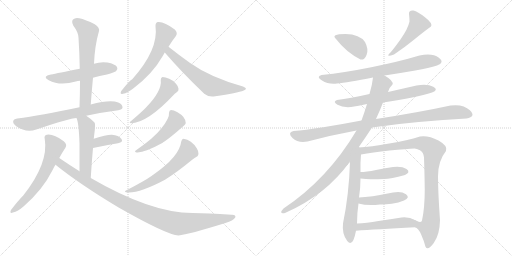
t = 0.00 s
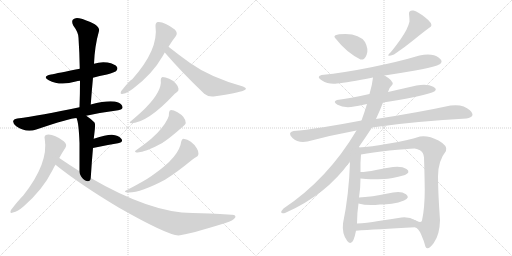
t = 3.45 s
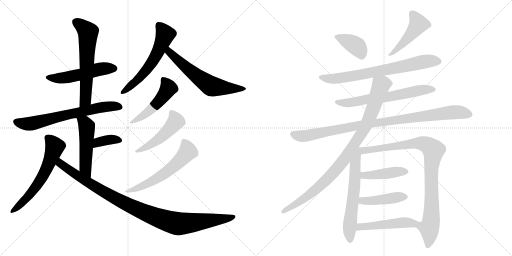
t = 6.91 s
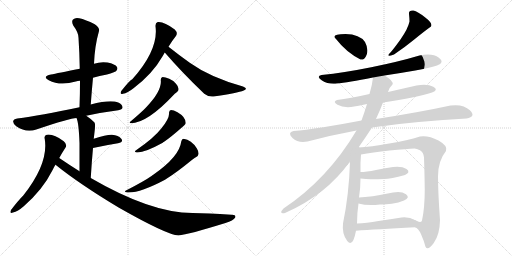
t = 10.36 s
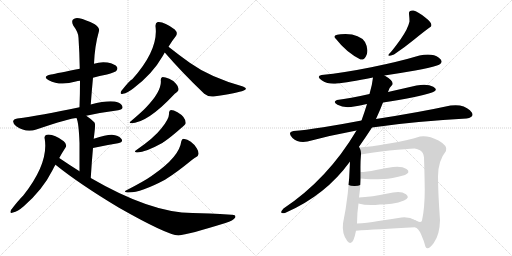
t = 13.82 s
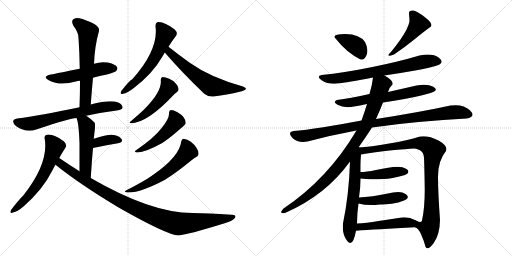
t = 17.27 s

The animated SVG that drew these frames (rendered in a browser with its animation timeline set to each time). Animation: 23 CSS @keyframes rules; one cycle of 17.27 s.

<svg version="1.1" viewBox="0 0 2048 1024" xmlns="http://www.w3.org/2000/svg">
  <g stroke="lightgray" stroke-dasharray="1,1" stroke-width="1" transform="scale(4, 4)">
    <line x1="0" y1="0" x2="256" y2="256"></line>
    <line x1="256" y1="0" x2="0" y2="256"></line>
    <line x1="128" y1="0" x2="128" y2="256"></line>
    <line x1="0" y1="128" x2="256" y2="128"></line>
    <line x1="256" y1="0" x2="512" y2="256"></line>
    <line x1="512" y1="0" x2="256" y2="256"></line>
    <line x1="384" y1="0" x2="384" y2="256"></line>
    <line x1="256" y1="128" x2="512" y2="128"></line>
  </g>
<g transform="scale(1, -1) translate(0, -850)">
   <style type="text/css">
    @keyframes keyframes0 {
      from {
       stroke: black;
       stroke-dashoffset: 522;
       stroke-width: 128;
       }
       63% {
       animation-timing-function: step-end;
       stroke: black;
       stroke-dashoffset: 0;
       stroke-width: 128;
       }
       to {
       stroke: black;
       stroke-width: 1024;
       }
       }
       #make-me-a-hanzi-animation-0 {
         animation: keyframes0 0.674805s both;
         animation-delay: 0.000000s;
         animation-timing-function: linear;
       }
    @keyframes keyframes1 {
      from {
       stroke: black;
       stroke-dashoffset: 619;
       stroke-width: 128;
       }
       67% {
       animation-timing-function: step-end;
       stroke: black;
       stroke-dashoffset: 0;
       stroke-width: 128;
       }
       to {
       stroke: black;
       stroke-width: 1024;
       }
       }
       #make-me-a-hanzi-animation-1 {
         animation: keyframes1 0.753743s both;
         animation-delay: 0.674805s;
         animation-timing-function: linear;
       }
    @keyframes keyframes2 {
      from {
       stroke: black;
       stroke-dashoffset: 681;
       stroke-width: 128;
       }
       69% {
       animation-timing-function: step-end;
       stroke: black;
       stroke-dashoffset: 0;
       stroke-width: 128;
       }
       to {
       stroke: black;
       stroke-width: 1024;
       }
       }
       #make-me-a-hanzi-animation-2 {
         animation: keyframes2 0.804199s both;
         animation-delay: 1.428548s;
         animation-timing-function: linear;
       }
    @keyframes keyframes3 {
      from {
       stroke: black;
       stroke-dashoffset: 507;
       stroke-width: 128;
       }
       62% {
       animation-timing-function: step-end;
       stroke: black;
       stroke-dashoffset: 0;
       stroke-width: 128;
       }
       to {
       stroke: black;
       stroke-width: 1024;
       }
       }
       #make-me-a-hanzi-animation-3 {
         animation: keyframes3 0.662598s both;
         animation-delay: 2.232747s;
         animation-timing-function: linear;
       }
    @keyframes keyframes4 {
      from {
       stroke: black;
       stroke-dashoffset: 362;
       stroke-width: 128;
       }
       54% {
       animation-timing-function: step-end;
       stroke: black;
       stroke-dashoffset: 0;
       stroke-width: 128;
       }
       to {
       stroke: black;
       stroke-width: 1024;
       }
       }
       #make-me-a-hanzi-animation-4 {
         animation: keyframes4 0.544596s both;
         animation-delay: 2.895345s;
         animation-timing-function: linear;
       }
    @keyframes keyframes5 {
      from {
       stroke: black;
       stroke-dashoffset: 610;
       stroke-width: 128;
       }
       67% {
       animation-timing-function: step-end;
       stroke: black;
       stroke-dashoffset: 0;
       stroke-width: 128;
       }
       to {
       stroke: black;
       stroke-width: 1024;
       }
       }
       #make-me-a-hanzi-animation-5 {
         animation: keyframes5 0.746419s both;
         animation-delay: 3.439941s;
         animation-timing-function: linear;
       }
    @keyframes keyframes6 {
      from {
       stroke: black;
       stroke-dashoffset: 1020;
       stroke-width: 128;
       }
       77% {
       animation-timing-function: step-end;
       stroke: black;
       stroke-dashoffset: 0;
       stroke-width: 128;
       }
       to {
       stroke: black;
       stroke-width: 1024;
       }
       }
       #make-me-a-hanzi-animation-6 {
         animation: keyframes6 1.080078s both;
         animation-delay: 4.186361s;
         animation-timing-function: linear;
       }
    @keyframes keyframes7 {
      from {
       stroke: black;
       stroke-dashoffset: 585;
       stroke-width: 128;
       }
       66% {
       animation-timing-function: step-end;
       stroke: black;
       stroke-dashoffset: 0;
       stroke-width: 128;
       }
       to {
       stroke: black;
       stroke-width: 1024;
       }
       }
       #make-me-a-hanzi-animation-7 {
         animation: keyframes7 0.726074s both;
         animation-delay: 5.266439s;
         animation-timing-function: linear;
       }
    @keyframes keyframes8 {
      from {
       stroke: black;
       stroke-dashoffset: 615;
       stroke-width: 128;
       }
       67% {
       animation-timing-function: step-end;
       stroke: black;
       stroke-dashoffset: 0;
       stroke-width: 128;
       }
       to {
       stroke: black;
       stroke-width: 1024;
       }
       }
       #make-me-a-hanzi-animation-8 {
         animation: keyframes8 0.750488s both;
         animation-delay: 5.992513s;
         animation-timing-function: linear;
       }
    @keyframes keyframes9 {
      from {
       stroke: black;
       stroke-dashoffset: 497;
       stroke-width: 128;
       }
       62% {
       animation-timing-function: step-end;
       stroke: black;
       stroke-dashoffset: 0;
       stroke-width: 128;
       }
       to {
       stroke: black;
       stroke-width: 1024;
       }
       }
       #make-me-a-hanzi-animation-9 {
         animation: keyframes9 0.654460s both;
         animation-delay: 6.743001s;
         animation-timing-function: linear;
       }
    @keyframes keyframes10 {
      from {
       stroke: black;
       stroke-dashoffset: 493;
       stroke-width: 128;
       }
       62% {
       animation-timing-function: step-end;
       stroke: black;
       stroke-dashoffset: 0;
       stroke-width: 128;
       }
       to {
       stroke: black;
       stroke-width: 1024;
       }
       }
       #make-me-a-hanzi-animation-10 {
         animation: keyframes10 0.651204s both;
         animation-delay: 7.397461s;
         animation-timing-function: linear;
       }
    @keyframes keyframes11 {
      from {
       stroke: black;
       stroke-dashoffset: 590;
       stroke-width: 128;
       }
       66% {
       animation-timing-function: step-end;
       stroke: black;
       stroke-dashoffset: 0;
       stroke-width: 128;
       }
       to {
       stroke: black;
       stroke-width: 1024;
       }
       }
       #make-me-a-hanzi-animation-11 {
         animation: keyframes11 0.730143s both;
         animation-delay: 8.048665s;
         animation-timing-function: linear;
       }
    @keyframes keyframes12 {
      from {
       stroke: black;
       stroke-dashoffset: 380;
       stroke-width: 128;
       }
       55% {
       animation-timing-function: step-end;
       stroke: black;
       stroke-dashoffset: 0;
       stroke-width: 128;
       }
       to {
       stroke: black;
       stroke-width: 1024;
       }
       }
       #make-me-a-hanzi-animation-12 {
         animation: keyframes12 0.559245s both;
         animation-delay: 8.778809s;
         animation-timing-function: linear;
       }
    @keyframes keyframes13 {
      from {
       stroke: black;
       stroke-dashoffset: 470;
       stroke-width: 128;
       }
       60% {
       animation-timing-function: step-end;
       stroke: black;
       stroke-dashoffset: 0;
       stroke-width: 128;
       }
       to {
       stroke: black;
       stroke-width: 1024;
       }
       }
       #make-me-a-hanzi-animation-13 {
         animation: keyframes13 0.632487s both;
         animation-delay: 9.338053s;
         animation-timing-function: linear;
       }
    @keyframes keyframes14 {
      from {
       stroke: black;
       stroke-dashoffset: 729;
       stroke-width: 128;
       }
       70% {
       animation-timing-function: step-end;
       stroke: black;
       stroke-dashoffset: 0;
       stroke-width: 128;
       }
       to {
       stroke: black;
       stroke-width: 1024;
       }
       }
       #make-me-a-hanzi-animation-14 {
         animation: keyframes14 0.843262s both;
         animation-delay: 9.970540s;
         animation-timing-function: linear;
       }
    @keyframes keyframes15 {
      from {
       stroke: black;
       stroke-dashoffset: 643;
       stroke-width: 128;
       }
       68% {
       animation-timing-function: step-end;
       stroke: black;
       stroke-dashoffset: 0;
       stroke-width: 128;
       }
       to {
       stroke: black;
       stroke-width: 1024;
       }
       }
       #make-me-a-hanzi-animation-15 {
         animation: keyframes15 0.773275s both;
         animation-delay: 10.813802s;
         animation-timing-function: linear;
       }
    @keyframes keyframes16 {
      from {
       stroke: black;
       stroke-dashoffset: 966;
       stroke-width: 128;
       }
       76% {
       animation-timing-function: step-end;
       stroke: black;
       stroke-dashoffset: 0;
       stroke-width: 128;
       }
       to {
       stroke: black;
       stroke-width: 1024;
       }
       }
       #make-me-a-hanzi-animation-16 {
         animation: keyframes16 1.036133s both;
         animation-delay: 11.587077s;
         animation-timing-function: linear;
       }
    @keyframes keyframes17 {
      from {
       stroke: black;
       stroke-dashoffset: 945;
       stroke-width: 128;
       }
       75% {
       animation-timing-function: step-end;
       stroke: black;
       stroke-dashoffset: 0;
       stroke-width: 128;
       }
       to {
       stroke: black;
       stroke-width: 1024;
       }
       }
       #make-me-a-hanzi-animation-17 {
         animation: keyframes17 1.019043s both;
         animation-delay: 12.623210s;
         animation-timing-function: linear;
       }
    @keyframes keyframes18 {
      from {
       stroke: black;
       stroke-dashoffset: 622;
       stroke-width: 128;
       }
       67% {
       animation-timing-function: step-end;
       stroke: black;
       stroke-dashoffset: 0;
       stroke-width: 128;
       }
       to {
       stroke: black;
       stroke-width: 1024;
       }
       }
       #make-me-a-hanzi-animation-18 {
         animation: keyframes18 0.756185s both;
         animation-delay: 13.642253s;
         animation-timing-function: linear;
       }
    @keyframes keyframes19 {
      from {
       stroke: black;
       stroke-dashoffset: 944;
       stroke-width: 128;
       }
       75% {
       animation-timing-function: step-end;
       stroke: black;
       stroke-dashoffset: 0;
       stroke-width: 128;
       }
       to {
       stroke: black;
       stroke-width: 1024;
       }
       }
       #make-me-a-hanzi-animation-19 {
         animation: keyframes19 1.018229s both;
         animation-delay: 14.398438s;
         animation-timing-function: linear;
       }
    @keyframes keyframes20 {
      from {
       stroke: black;
       stroke-dashoffset: 433;
       stroke-width: 128;
       }
       58% {
       animation-timing-function: step-end;
       stroke: black;
       stroke-dashoffset: 0;
       stroke-width: 128;
       }
       to {
       stroke: black;
       stroke-width: 1024;
       }
       }
       #make-me-a-hanzi-animation-20 {
         animation: keyframes20 0.602376s both;
         animation-delay: 15.416667s;
         animation-timing-function: linear;
       }
    @keyframes keyframes21 {
      from {
       stroke: black;
       stroke-dashoffset: 436;
       stroke-width: 128;
       }
       59% {
       animation-timing-function: step-end;
       stroke: black;
       stroke-dashoffset: 0;
       stroke-width: 128;
       }
       to {
       stroke: black;
       stroke-width: 1024;
       }
       }
       #make-me-a-hanzi-animation-21 {
         animation: keyframes21 0.604818s both;
         animation-delay: 16.019043s;
         animation-timing-function: linear;
       }
    @keyframes keyframes22 {
      from {
       stroke: black;
       stroke-dashoffset: 485;
       stroke-width: 128;
       }
       61% {
       animation-timing-function: step-end;
       stroke: black;
       stroke-dashoffset: 0;
       stroke-width: 128;
       }
       to {
       stroke: black;
       stroke-width: 1024;
       }
       }
       #make-me-a-hanzi-animation-22 {
         animation: keyframes22 0.644694s both;
         animation-delay: 16.623861s;
         animation-timing-function: linear;
       }
</style>
<path d="M 372 539 Q 397 546 428 552 Q 459 561 464 565 Q 473 574 468 582 Q 461 594 430 600 Q 402 604 376 595 L 319 575 Q 229 557 204 552 Q 167 545 195 529 Q 240 505 303 524 Q 310 527 320 527 L 372 539 Z" fill="lightgray"></path> 
<path d="M 363 432 Q 367 487 372 539 L 376 595 Q 379 667 396 726 Q 400 738 379 753 Q 342 772 317 777 Q 301 781 292 772 Q 285 765 293 748 Q 314 720 314 699 Q 318 639 319 575 L 320 527 Q 320 476 318 421 C 317 391 361 402 363 432 Z" fill="lightgray"></path> 
<path d="M 345 387 Q 403 400 473 409 Q 489 412 490 419 Q 491 432 473 440 Q 442 453 363 432 L 318 421 Q 161 388 69 376 Q 56 375 53 367 Q 50 357 65 345 Q 104 318 145 332 Q 280 377 306 378 L 345 387 Z" fill="lightgray"></path> 
<path d="M 363 138 Q 367 204 372 258 L 375 295 Q 376 304 377 312 Q 383 354 378 360 Q 362 376 345 387 C 320 404 296 406 306 378 Q 315 360 318 278 Q 318 236 318 165 C 318 135 361 108 363 138 Z" fill="lightgray"></path> 
<path d="M 372 258 Q 427 270 472 277 Q 494 281 486 294 Q 474 309 448 311 Q 427 312 375 295 C 346 286 343 252 372 258 Z" fill="lightgray"></path> 
<path d="M 237 218 Q 249 240 261 258 Q 271 271 255 285 Q 213 316 187 311 Q 175 308 179 294 Q 195 197 93 68 Q 72 47 44 10 Q 37 -6 52 0 Q 71 4 95 25 Q 171 91 211 171 Q 215 181 222 191 L 237 218 Z" fill="lightgray"></path> 
<path d="M 222 191 Q 319 113 476 19 Q 668 -90 714 -92 Q 753 -88 902 -42 Q 933 -32 941 -20 Q 945 -8 926 -9 Q 829 -2 770 -2 Q 604 -2 363 138 L 318 165 Q 278 190 237 218 C 212 235 198 210 222 191 Z" fill="lightgray"></path> 
<path d="M 674 663 Q 687 685 703 705 Q 713 718 699 732 Q 656 765 631 762 Q 621 759 622 745 Q 635 652 529 533 Q 520 530 485 486 Q 478 471 492 475 Q 510 478 534 497 Q 610 554 651 626 Q 655 633 659 640 L 674 663 Z" fill="lightgray"></path> 
<path d="M 659 640 Q 729 559 817 475 Q 835 460 861 465 Q 949 478 975 488 Q 982 491 984 495 Q 984 499 972 504 Q 840 541 759 599 Q 717 629 674 663 C 650 682 639 663 659 640 Z" fill="lightgray"></path> 
<path d="M 643 530 Q 649 487 584 420 Q 566 401 522 364 Q 515 360 523 357 Q 589 357 699 475 Q 705 479 708 482 Q 715 486 714 495 Q 714 504 704 515 Q 694 528 677 535 Q 661 542 650 542 Q 643 541 643 530 Z" fill="lightgray"></path> 
<path d="M 676 399 Q 679 378 645 336 Q 618 300 543 248 Q 536 245 543 241 Q 571 235 651 279 Q 652 282 655 282 Q 682 300 726 339 Q 742 351 743 358 Q 743 382 710 401 Q 694 410 684 410 Q 677 410 676 399 Z" fill="lightgray"></path> 
<path d="M 725 284 Q 718 224 613 151 Q 610 150 609 148 Q 578 126 504 88 Q 495 85 504 81 Q 553 74 660 131 Q 663 134 666 135 Q 705 159 770 212 Q 779 219 785 222 Q 792 225 794 234 Q 795 244 787 257 Q 766 290 734 295 Q 727 295 725 284 Z" fill="lightgray"></path> 
<path d="M 1442 612 Q 1458 609 1466.5 631.5 Q 1475 654 1460 682 Q 1439 713 1382 714 Q 1321 714 1344 694 Q 1385 641 1442 612 Z" fill="lightgray"></path> 
<path d="M 1636 794 Q 1638 777 1638 764 Q 1632 735 1602.5 693.5 Q 1573 652 1556 634 Q 1545 621 1576 632 Q 1618 660 1657 692 Q 1696 724 1724 744 Q 1732 757 1701 780.5 Q 1670 804 1654 808 Q 1634 810 1636 794 Z" fill="lightgray"></path> 
<path d="M 1538 548 Q 1604 558 1661 568 Q 1718 578 1748 588 Q 1781 601 1755.5 619.5 Q 1730 638 1678 628 Q 1594 603 1485 581 Q 1376 559 1286 550 Q 1263 544 1288 528 Q 1313 512 1348 516 Q 1390 520 1492 540 L 1538 548 Z" fill="lightgray"></path> 
<path d="M 1532 440 Q 1667 461 1728 480 Q 1756 490 1733 503 Q 1710 516 1666 508 Q 1609 495 1552 482 L 1478 474 Q 1399 456 1348 450 Q 1329 443 1350 431 Q 1371 419 1404 422 Q 1434 426 1468 434 L 1532 440 Z" fill="lightgray"></path> 
<path d="M 1488 340 Q 1576 354 1675 362.5 Q 1774 371 1866 376 Q 1906 383 1879.5 409 Q 1853 435 1802 428 Q 1678 401 1504 374 L 1446 368 Q 1368 353 1293 341 Q 1218 329 1174 326 Q 1148 320 1170 298.5 Q 1192 277 1230 284 Q 1328 310 1426 328 L 1488 340 Z" fill="lightgray"></path> 
<path d="M 1434 260 Q 1464 303 1488 340 L 1504 374 Q 1521 411 1532 440 L 1552 482 Q 1555 498 1570 512 Q 1575 527 1538 548 C 1513 564 1496 570 1492 540 Q 1489 511 1478 474 L 1468 434 Q 1458 401 1446 368 L 1426 328 Q 1311 134 1134 16 Q 1113 -7 1140 -2 Q 1303 69 1400 204 L 1434 260 Z" fill="lightgray"></path> 
<path d="M 1400 204 Q 1396 72 1372 -44 Q 1367 -85 1389 -114 Q 1411 -143 1424 -73 L 1428 -44 Q 1428 -3 1434 36 L 1436 60 Q 1442 99 1442 136 L 1442 162 Q 1441 200 1444 232 C 1447 273 1403 296 1400 204 Z" fill="lightgray"></path> 
<path d="M 1660 -59 Q 1673 -61 1685 -89 Q 1697 -116 1702 -137 Q 1711 -155 1735 -122 Q 1759 -89 1760 -30 Q 1752 80 1752 144 Q 1752 207 1784 246 Q 1793 266 1754 288 Q 1714 309 1680 304 Q 1630 288 1557 276 Q 1483 263 1434 260 C 1404 258 1414 227 1444 232 Q 1488 240 1558 248 Q 1628 255 1658 256 Q 1666 256 1680 249 Q 1694 241 1696 220 Q 1698 166 1699 92 Q 1699 18 1688 -32 Q 1684 -45 1661 -31 C 1633 -21 1637 -40 1660 -59 Z" fill="lightgray"></path> 
<path d="M 1442 136 Q 1466 134 1482 133 Q 1498 132 1534 134 Q 1559 133 1620 150 Q 1644 161 1626 174 Q 1608 186 1572 182 Q 1544 178 1504 170 Q 1464 162 1442 162 C 1412 161 1412 138 1442 136 Z" fill="lightgray"></path> 
<path d="M 1434 36 Q 1469 26 1520 32 Q 1538 31 1567 35 Q 1595 39 1616 48 Q 1642 59 1624 73 Q 1605 87 1572 80 Q 1478 61 1436 60 C 1406 59 1405 44 1434 36 Z" fill="lightgray"></path> 
<path d="M 1424 -73 Q 1503 -67 1660 -59 C 1690 -57 1687 -45 1661 -31 Q 1638 -17 1606 -20 Q 1563 -27 1514 -34 Q 1465 -42 1428 -44 C 1398 -46 1394 -75 1424 -73 Z" fill="lightgray"></path> 
      <clipPath id="make-me-a-hanzi-clip-0">
      <path d="M 372 539 Q 397 546 428 552 Q 459 561 464 565 Q 473 574 468 582 Q 461 594 430 600 Q 402 604 376 595 L 319 575 Q 229 557 204 552 Q 167 545 195 529 Q 240 505 303 524 Q 310 527 320 527 L 372 539 Z" fill="lightgray"></path>
      </clipPath>
      <path clip-path="url(#make-me-a-hanzi-clip-0)" d="M 196 542 L 219 537 L 273 541 L 410 575 L 457 576 " fill="none" id="make-me-a-hanzi-animation-0" stroke-dasharray="394 788" stroke-linecap="round"></path>

      <clipPath id="make-me-a-hanzi-clip-1">
      <path d="M 363 432 Q 367 487 372 539 L 376 595 Q 379 667 396 726 Q 400 738 379 753 Q 342 772 317 777 Q 301 781 292 772 Q 285 765 293 748 Q 314 720 314 699 Q 318 639 319 575 L 320 527 Q 320 476 318 421 C 317 391 361 402 363 432 Z" fill="lightgray"></path>
      </clipPath>
      <path clip-path="url(#make-me-a-hanzi-clip-1)" d="M 304 763 L 352 721 L 342 450 L 324 429 " fill="none" id="make-me-a-hanzi-animation-1" stroke-dasharray="491 982" stroke-linecap="round"></path>

      <clipPath id="make-me-a-hanzi-clip-2">
      <path d="M 345 387 Q 403 400 473 409 Q 489 412 490 419 Q 491 432 473 440 Q 442 453 363 432 L 318 421 Q 161 388 69 376 Q 56 375 53 367 Q 50 357 65 345 Q 104 318 145 332 Q 280 377 306 378 L 345 387 Z" fill="lightgray"></path>
      </clipPath>
      <path clip-path="url(#make-me-a-hanzi-clip-2)" d="M 64 363 L 122 355 L 398 420 L 455 426 L 480 422 " fill="none" id="make-me-a-hanzi-animation-2" stroke-dasharray="553 1106" stroke-linecap="round"></path>

      <clipPath id="make-me-a-hanzi-clip-3">
      <path d="M 363 138 Q 367 204 372 258 L 375 295 Q 376 304 377 312 Q 383 354 378 360 Q 362 376 345 387 C 320 404 296 406 306 378 Q 315 360 318 278 Q 318 236 318 165 C 318 135 361 108 363 138 Z" fill="lightgray"></path>
      </clipPath>
      <path clip-path="url(#make-me-a-hanzi-clip-3)" d="M 313 377 L 339 358 L 347 340 L 342 179 L 360 146 " fill="none" id="make-me-a-hanzi-animation-3" stroke-dasharray="379 758" stroke-linecap="round"></path>

      <clipPath id="make-me-a-hanzi-clip-4">
      <path d="M 372 258 Q 427 270 472 277 Q 494 281 486 294 Q 474 309 448 311 Q 427 312 375 295 C 346 286 343 252 372 258 Z" fill="lightgray"></path>
      </clipPath>
      <path clip-path="url(#make-me-a-hanzi-clip-4)" d="M 379 264 L 386 275 L 406 284 L 453 293 L 476 288 " fill="none" id="make-me-a-hanzi-animation-4" stroke-dasharray="234 468" stroke-linecap="round"></path>

      <clipPath id="make-me-a-hanzi-clip-5">
      <path d="M 237 218 Q 249 240 261 258 Q 271 271 255 285 Q 213 316 187 311 Q 175 308 179 294 Q 195 197 93 68 Q 72 47 44 10 Q 37 -6 52 0 Q 71 4 95 25 Q 171 91 211 171 Q 215 181 222 191 L 237 218 Z" fill="lightgray"></path>
      </clipPath>
      <path clip-path="url(#make-me-a-hanzi-clip-5)" d="M 189 300 L 219 262 L 174 150 L 123 77 L 54 10 " fill="none" id="make-me-a-hanzi-animation-5" stroke-dasharray="482 964" stroke-linecap="round"></path>

      <clipPath id="make-me-a-hanzi-clip-6">
      <path d="M 222 191 Q 319 113 476 19 Q 668 -90 714 -92 Q 753 -88 902 -42 Q 933 -32 941 -20 Q 945 -8 926 -9 Q 829 -2 770 -2 Q 604 -2 363 138 L 318 165 Q 278 190 237 218 C 212 235 198 210 222 191 Z" fill="lightgray"></path>
      </clipPath>
      <path clip-path="url(#make-me-a-hanzi-clip-6)" d="M 239 208 L 243 195 L 257 184 L 420 79 L 563 6 L 663 -32 L 724 -45 L 886 -28 L 931 -17 " fill="none" id="make-me-a-hanzi-animation-6" stroke-dasharray="892 1784" stroke-linecap="round"></path>

      <clipPath id="make-me-a-hanzi-clip-7">
      <path d="M 674 663 Q 687 685 703 705 Q 713 718 699 732 Q 656 765 631 762 Q 621 759 622 745 Q 635 652 529 533 Q 520 530 485 486 Q 478 471 492 475 Q 510 478 534 497 Q 610 554 651 626 Q 655 633 659 640 L 674 663 Z" fill="lightgray"></path>
      </clipPath>
      <path clip-path="url(#make-me-a-hanzi-clip-7)" d="M 636 749 L 660 711 L 626 632 L 596 583 L 556 536 L 496 485 " fill="none" id="make-me-a-hanzi-animation-7" stroke-dasharray="457 914" stroke-linecap="round"></path>

      <clipPath id="make-me-a-hanzi-clip-8">
      <path d="M 659 640 Q 729 559 817 475 Q 835 460 861 465 Q 949 478 975 488 Q 982 491 984 495 Q 984 499 972 504 Q 840 541 759 599 Q 717 629 674 663 C 650 682 639 663 659 640 Z" fill="lightgray"></path>
      </clipPath>
      <path clip-path="url(#make-me-a-hanzi-clip-8)" d="M 676 653 L 677 641 L 706 614 L 838 509 L 905 498 L 976 496 " fill="none" id="make-me-a-hanzi-animation-8" stroke-dasharray="487 974" stroke-linecap="round"></path>

      <clipPath id="make-me-a-hanzi-clip-9">
      <path d="M 643 530 Q 649 487 584 420 Q 566 401 522 364 Q 515 360 523 357 Q 589 357 699 475 Q 705 479 708 482 Q 715 486 714 495 Q 714 504 704 515 Q 694 528 677 535 Q 661 542 650 542 Q 643 541 643 530 Z" fill="lightgray"></path>
      </clipPath>
      <path clip-path="url(#make-me-a-hanzi-clip-9)" d="M 655 531 L 674 498 L 657 470 L 585 397 L 528 361 " fill="none" id="make-me-a-hanzi-animation-9" stroke-dasharray="369 738" stroke-linecap="round"></path>

      <clipPath id="make-me-a-hanzi-clip-10">
      <path d="M 676 399 Q 679 378 645 336 Q 618 300 543 248 Q 536 245 543 241 Q 571 235 651 279 Q 652 282 655 282 Q 682 300 726 339 Q 742 351 743 358 Q 743 382 710 401 Q 694 410 684 410 Q 677 410 676 399 Z" fill="lightgray"></path>
      </clipPath>
      <path clip-path="url(#make-me-a-hanzi-clip-10)" d="M 688 399 L 703 364 L 665 320 L 616 279 L 547 245 " fill="none" id="make-me-a-hanzi-animation-10" stroke-dasharray="365 730" stroke-linecap="round"></path>

      <clipPath id="make-me-a-hanzi-clip-11">
      <path d="M 725 284 Q 718 224 613 151 Q 610 150 609 148 Q 578 126 504 88 Q 495 85 504 81 Q 553 74 660 131 Q 663 134 666 135 Q 705 159 770 212 Q 779 219 785 222 Q 792 225 794 234 Q 795 244 787 257 Q 766 290 734 295 Q 727 295 725 284 Z" fill="lightgray"></path>
      </clipPath>
      <path clip-path="url(#make-me-a-hanzi-clip-11)" d="M 738 283 L 749 241 L 697 186 L 592 116 L 509 85 " fill="none" id="make-me-a-hanzi-animation-11" stroke-dasharray="462 924" stroke-linecap="round"></path>

      <clipPath id="make-me-a-hanzi-clip-12">
      <path d="M 1442 612 Q 1458 609 1466.5 631.5 Q 1475 654 1460 682 Q 1439 713 1382 714 Q 1321 714 1344 694 Q 1385 641 1442 612 Z" fill="lightgray"></path>
      </clipPath>
      <path clip-path="url(#make-me-a-hanzi-clip-12)" d="M 1347 703 L 1424 667 L 1444 633 " fill="none" id="make-me-a-hanzi-animation-12" stroke-dasharray="252 504" stroke-linecap="round"></path>

      <clipPath id="make-me-a-hanzi-clip-13">
      <path d="M 1636 794 Q 1638 777 1638 764 Q 1632 735 1602.5 693.5 Q 1573 652 1556 634 Q 1545 621 1576 632 Q 1618 660 1657 692 Q 1696 724 1724 744 Q 1732 757 1701 780.5 Q 1670 804 1654 808 Q 1634 810 1636 794 Z" fill="lightgray"></path>
      </clipPath>
      <path clip-path="url(#make-me-a-hanzi-clip-13)" d="M 1649 796 L 1674 754 L 1628 694 L 1566 630 " fill="none" id="make-me-a-hanzi-animation-13" stroke-dasharray="342 684" stroke-linecap="round"></path>

      <clipPath id="make-me-a-hanzi-clip-14">
      <path d="M 1538 548 Q 1604 558 1661 568 Q 1718 578 1748 588 Q 1781 601 1755.5 619.5 Q 1730 638 1678 628 Q 1594 603 1485 581 Q 1376 559 1286 550 Q 1263 544 1288 528 Q 1313 512 1348 516 Q 1390 520 1492 540 L 1538 548 Z" fill="lightgray"></path>
      </clipPath>
      <path clip-path="url(#make-me-a-hanzi-clip-14)" d="M 1286 539 L 1324 535 L 1382 541 L 1692 603 L 1752 606 " fill="none" id="make-me-a-hanzi-animation-14" stroke-dasharray="601 1202" stroke-linecap="round"></path>

      <clipPath id="make-me-a-hanzi-clip-15">
      <path d="M 1532 440 Q 1667 461 1728 480 Q 1756 490 1733 503 Q 1710 516 1666 508 Q 1609 495 1552 482 L 1478 474 Q 1399 456 1348 450 Q 1329 443 1350 431 Q 1371 419 1404 422 Q 1434 426 1468 434 L 1532 440 Z" fill="lightgray"></path>
      </clipPath>
      <path clip-path="url(#make-me-a-hanzi-clip-15)" d="M 1348 440 L 1419 442 L 1559 463 L 1677 489 L 1731 491 " fill="none" id="make-me-a-hanzi-animation-15" stroke-dasharray="515 1030" stroke-linecap="round"></path>

      <clipPath id="make-me-a-hanzi-clip-16">
      <path d="M 1488 340 Q 1576 354 1675 362.5 Q 1774 371 1866 376 Q 1906 383 1879.5 409 Q 1853 435 1802 428 Q 1678 401 1504 374 L 1446 368 Q 1368 353 1293 341 Q 1218 329 1174 326 Q 1148 320 1170 298.5 Q 1192 277 1230 284 Q 1328 310 1426 328 L 1488 340 Z" fill="lightgray"></path>
      </clipPath>
      <path clip-path="url(#make-me-a-hanzi-clip-16)" d="M 1173 312 L 1219 306 L 1441 350 L 1814 402 L 1874 394 " fill="none" id="make-me-a-hanzi-animation-16" stroke-dasharray="838 1676" stroke-linecap="round"></path>

      <clipPath id="make-me-a-hanzi-clip-17">
      <path d="M 1434 260 Q 1464 303 1488 340 L 1504 374 Q 1521 411 1532 440 L 1552 482 Q 1555 498 1570 512 Q 1575 527 1538 548 C 1513 564 1496 570 1492 540 Q 1489 511 1478 474 L 1468 434 Q 1458 401 1446 368 L 1426 328 Q 1311 134 1134 16 Q 1113 -7 1140 -2 Q 1303 69 1400 204 L 1434 260 Z" fill="lightgray"></path>
      </clipPath>
      <path clip-path="url(#make-me-a-hanzi-clip-17)" d="M 1556 516 L 1545 518 L 1524 509 L 1464 348 L 1356 186 L 1297 121 L 1250 81 L 1186 35 L 1133 6 " fill="none" id="make-me-a-hanzi-animation-17" stroke-dasharray="817 1634" stroke-linecap="round"></path>

      <clipPath id="make-me-a-hanzi-clip-18">
      <path d="M 1400 204 Q 1396 72 1372 -44 Q 1367 -85 1389 -114 Q 1411 -143 1424 -73 L 1428 -44 Q 1428 -3 1434 36 L 1436 60 Q 1442 99 1442 136 L 1442 162 Q 1441 200 1444 232 C 1447 273 1403 296 1400 204 Z" fill="lightgray"></path>
      </clipPath>
      <path clip-path="url(#make-me-a-hanzi-clip-18)" d="M 1434 252 L 1420 195 L 1415 71 L 1398 -54 L 1400 -111 " fill="none" id="make-me-a-hanzi-animation-18" stroke-dasharray="494 988" stroke-linecap="round"></path>

      <clipPath id="make-me-a-hanzi-clip-19">
      <path d="M 1660 -59 Q 1673 -61 1685 -89 Q 1697 -116 1702 -137 Q 1711 -155 1735 -122 Q 1759 -89 1760 -30 Q 1752 80 1752 144 Q 1752 207 1784 246 Q 1793 266 1754 288 Q 1714 309 1680 304 Q 1630 288 1557 276 Q 1483 263 1434 260 C 1404 258 1414 227 1444 232 Q 1488 240 1558 248 Q 1628 255 1658 256 Q 1666 256 1680 249 Q 1694 241 1696 220 Q 1698 166 1699 92 Q 1699 18 1688 -32 Q 1684 -45 1661 -31 C 1633 -21 1637 -40 1660 -59 Z" fill="lightgray"></path>
      </clipPath>
      <path clip-path="url(#make-me-a-hanzi-clip-19)" d="M 1441 255 L 1472 249 L 1681 277 L 1708 270 L 1734 249 L 1725 161 L 1726 -23 L 1716 -62 L 1719 -91 L 1712 -133 " fill="none" id="make-me-a-hanzi-animation-19" stroke-dasharray="816 1632" stroke-linecap="round"></path>

      <clipPath id="make-me-a-hanzi-clip-20">
      <path d="M 1442 136 Q 1466 134 1482 133 Q 1498 132 1534 134 Q 1559 133 1620 150 Q 1644 161 1626 174 Q 1608 186 1572 182 Q 1544 178 1504 170 Q 1464 162 1442 162 C 1412 161 1412 138 1442 136 Z" fill="lightgray"></path>
      </clipPath>
      <path clip-path="url(#make-me-a-hanzi-clip-20)" d="M 1448 156 L 1456 149 L 1487 149 L 1595 164 L 1621 162 " fill="none" id="make-me-a-hanzi-animation-20" stroke-dasharray="305 610" stroke-linecap="round"></path>

      <clipPath id="make-me-a-hanzi-clip-21">
      <path d="M 1434 36 Q 1469 26 1520 32 Q 1538 31 1567 35 Q 1595 39 1616 48 Q 1642 59 1624 73 Q 1605 87 1572 80 Q 1478 61 1436 60 C 1406 59 1405 44 1434 36 Z" fill="lightgray"></path>
      </clipPath>
      <path clip-path="url(#make-me-a-hanzi-clip-21)" d="M 1441 54 L 1455 46 L 1618 61 " fill="none" id="make-me-a-hanzi-animation-21" stroke-dasharray="308 616" stroke-linecap="round"></path>

      <clipPath id="make-me-a-hanzi-clip-22">
      <path d="M 1424 -73 Q 1503 -67 1660 -59 C 1690 -57 1687 -45 1661 -31 Q 1638 -17 1606 -20 Q 1563 -27 1514 -34 Q 1465 -42 1428 -44 C 1398 -46 1394 -75 1424 -73 Z" fill="lightgray"></path>
      </clipPath>
      <path clip-path="url(#make-me-a-hanzi-clip-22)" d="M 1429 -66 L 1448 -56 L 1614 -40 L 1643 -42 L 1649 -52 " fill="none" id="make-me-a-hanzi-animation-22" stroke-dasharray="357 714" stroke-linecap="round"></path>

</g>
</svg>
